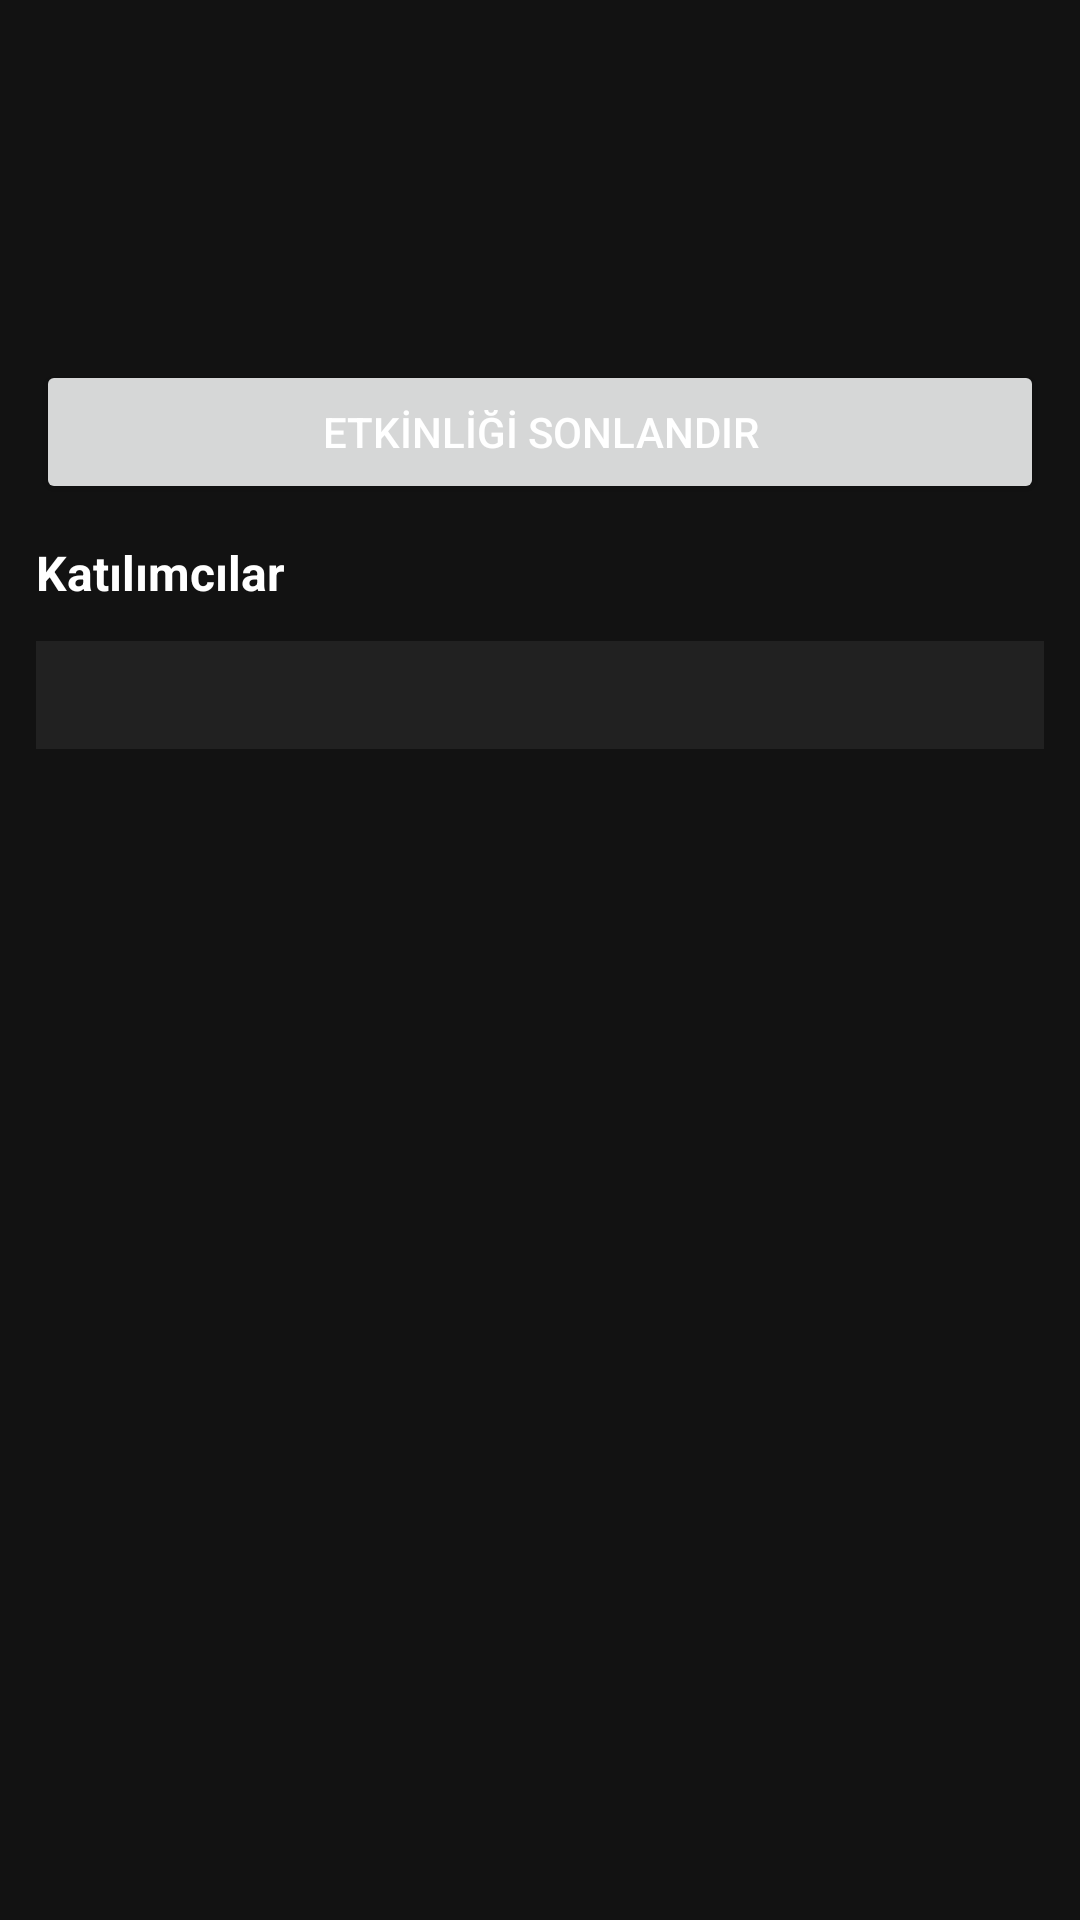

The Android layout XML behind this screen, and the referenced resources:
<!-- AndroidManifest.xml: application theme Theme.WusicApp -->
<!-- res/layout/fragment_my_room.xml -->
<?xml version="1.0" encoding="utf-8"?>
<layout xmlns:tools="http://schemas.android.com/tools"
    xmlns:app="http://schemas.android.com/apk/res-auto">

    <LinearLayout xmlns:android="http://schemas.android.com/apk/res/android"
        android:layout_width="match_parent"
        android:layout_height="match_parent"
        android:orientation="vertical"
        android:background="@color/darkBlack">

        <ImageView
            android:id="@+id/roomActiveGif"
            android:layout_width="match_parent"
            android:layout_height="100dp"
            tools:src="@drawable/suprise" />

        <Button
            android:layout_width="match_parent"
            android:layout_height="wrap_content"
            android:layout_marginStart="12dp"
            android:layout_marginEnd="12dp"
            android:layout_marginTop="20dp"
            android:textColor="@color/white"
            android:id="@+id/deleteRoom"
            android:text="ETKİNLİĞİ SONLANDIR" />

        <TextView
            android:id="@+id/participantsTextView"
            android:layout_width="wrap_content"
            android:layout_height="wrap_content"
            android:textColor="@color/white"
            android:textStyle="bold"
            android:textSize="16dp"
            android:text="Katılımcılar"
            android:layout_marginTop="12dp"
            android:layout_marginStart="12dp" />

        <androidx.recyclerview.widget.RecyclerView
            android:id="@+id/participantsRecyclerView"
            android:paddingTop="36dp"
            android:paddingStart="12dp"
            android:paddingEnd="12dp"
            android:layout_marginStart="12dp"
            android:layout_marginEnd="12dp"
            android:layout_marginTop="12dp"
            android:layout_marginBottom="12dp"
            android:layout_width="match_parent"
            android:layout_height="wrap_content"
            app:layoutManager="androidx.recyclerview.widget.GridLayoutManager"
            app:spanCount="4"
            android:background="@color/black" />
    </LinearLayout>
</layout>
<!-- resources referenced by this layout -->
<resources>
  <color name="black">#212121</color>
  <color name="darkBlack">#121212</color>
  <color name="white">#FFFFFFFF</color>
  <style name="Theme.WusicApp" parent="Theme.MaterialComponents.DayNight.DarkActionBar">
          
          <item name="colorPrimary">@color/lightGreen</item>
          <item name="colorPrimaryVariant">@color/black</item>
          <item name="colorOnPrimary">@color/darkBlack</item>
          
          <item name="colorSecondary">@color/lightGray</item>
          <item name="colorSecondaryVariant">@color/darkGray</item>
          <item name="colorOnSecondary">@color/black</item>
          
          <item name="android:statusBarColor" tools:targetApi="l">?attr/colorPrimaryVariant</item>
          
      </style>
  <color name="lightGreen">#1db954</color>
  <color name="lightGray">#b3b3b3</color>
  <color name="darkGray">#535353</color>
</resources>
